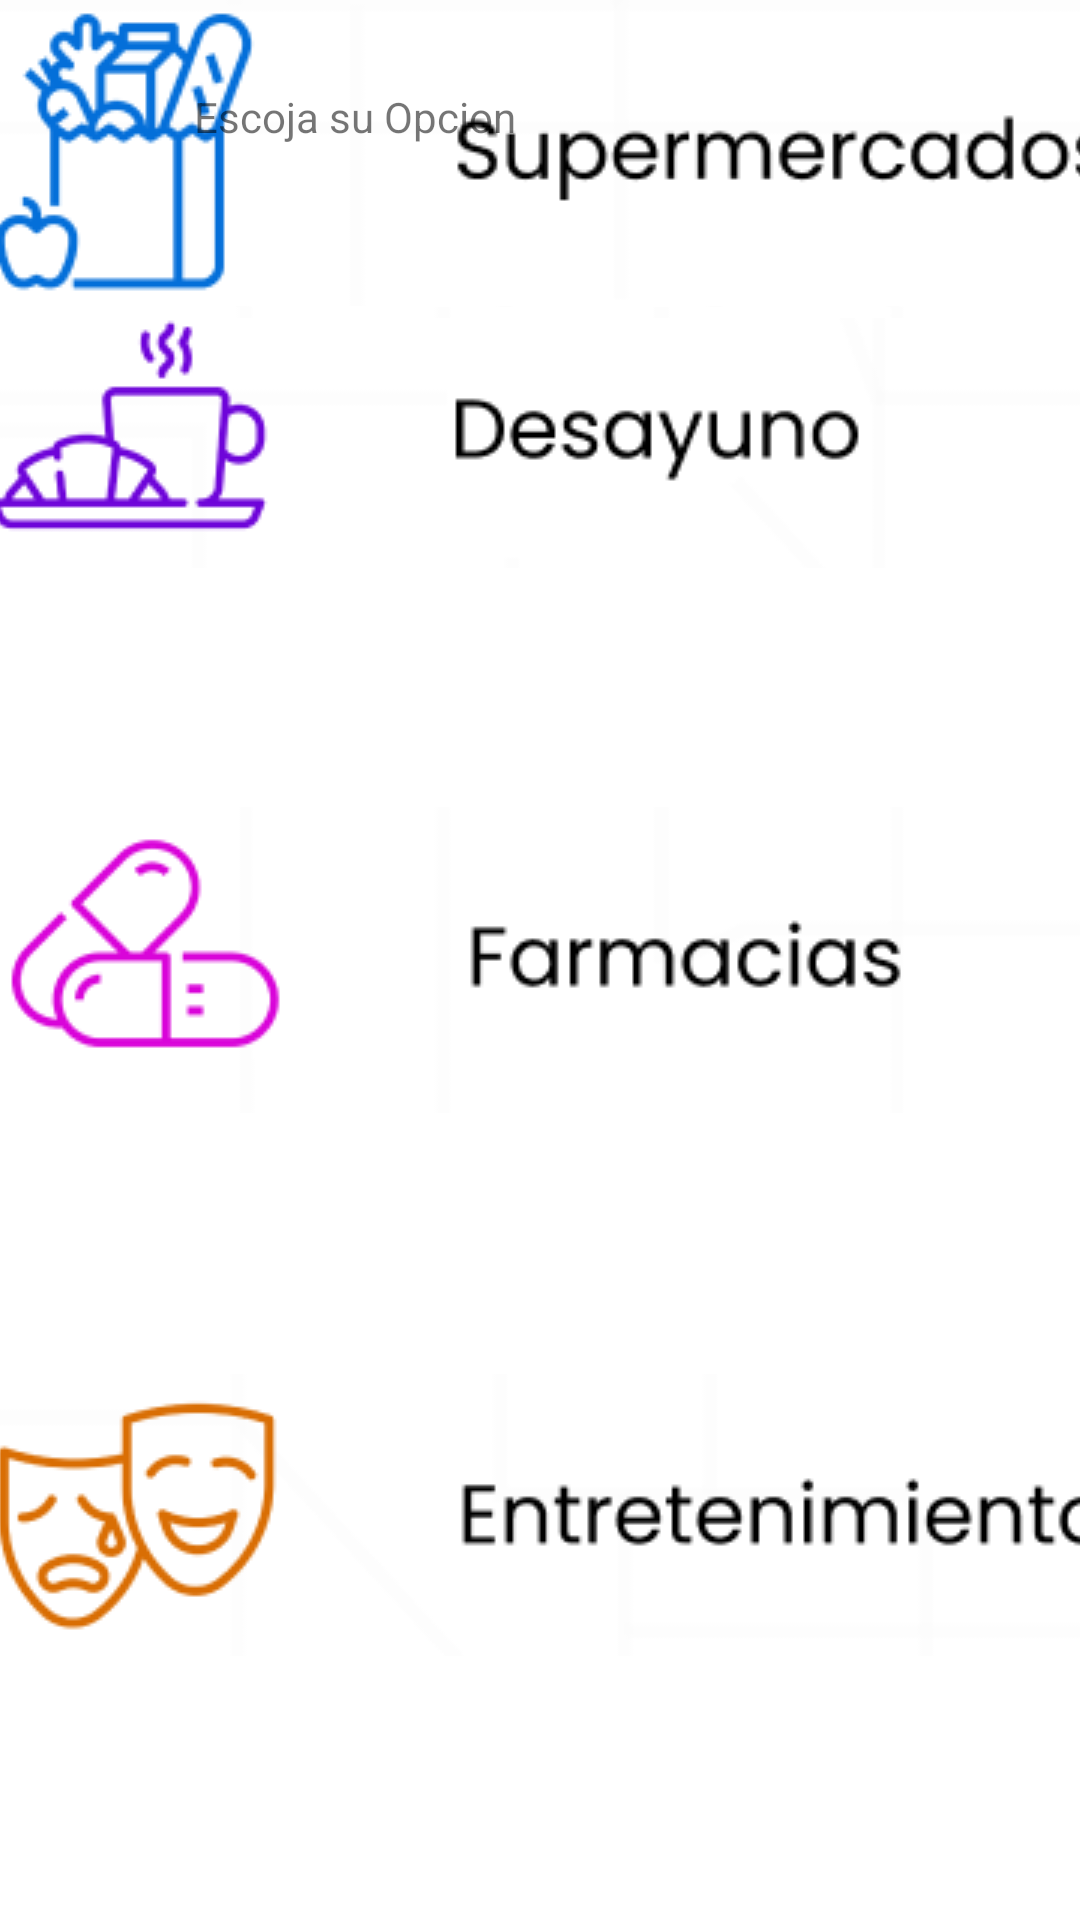

The Android layout XML behind this screen, and the referenced resources:
<!-- AndroidManifest.xml: application theme Theme.Encuentralo -->
<!-- res/layout/activity_main2.xml -->
<?xml version="1.0" encoding="utf-8"?>
<androidx.constraintlayout.widget.ConstraintLayout xmlns:android="http://schemas.android.com/apk/res/android"
    xmlns:app="http://schemas.android.com/apk/res-auto"
    xmlns:tools="http://schemas.android.com/tools"
    android:layout_width="match_parent"
    android:layout_height="match_parent"
    tools:context=".MainActivity2">

    <ImageButton
        android:id="@+id/imageButton2"
        android:layout_width="408dp"
        android:layout_height="97dp"
        app:layout_constraintBottom_toBottomOf="parent"
        app:layout_constraintTop_toTopOf="parent"
        app:layout_constraintVertical_bias="0.17"
        app:srcCompat="@drawable/desayuno"
        tools:ignore="MissingConstraints,SpeakableTextPresentCheck"
        tools:layout_editor_absoluteX="1dp" />

    <ImageButton
        android:id="@+id/imageButton3"
        android:layout_width="411dp"
        android:layout_height="111dp"
        app:layout_constraintBottom_toBottomOf="@+id/imageButton7"
        app:layout_constraintTop_toTopOf="parent"
        app:layout_constraintVertical_bias="0.33"
        app:srcCompat="@drawable/restau"
        tools:ignore="MissingConstraints,SpeakableTextPresentCheck"
        tools:layout_editor_absoluteX="-3dp" />

    <ImageButton
        android:id="@+id/imageButton4"
        android:layout_width="414dp"
        android:layout_height="102dp"
        app:layout_constraintBottom_toBottomOf="parent"
        app:layout_constraintTop_toTopOf="parent"
        app:srcCompat="@drawable/farma"
        tools:ignore="MissingConstraints,SpeakableTextPresentCheck"
        tools:layout_editor_absoluteX="-3dp" />

    <ImageButton
        android:id="@+id/imageButton5"
        android:layout_width="416dp"
        android:layout_height="116dp"
        app:layout_constraintBottom_toBottomOf="@+id/imageButton7"
        app:layout_constraintTop_toTopOf="parent"
        app:layout_constraintVertical_bias="0.681"
        app:srcCompat="@drawable/bar"
        tools:ignore="MissingConstraints,SpeakableTextPresentCheck"
        tools:layout_editor_absoluteX="-4dp" />

    <ImageButton
        android:id="@+id/imageButton6"
        android:layout_width="413dp"
        android:layout_height="94dp"
        app:layout_constraintBottom_toBottomOf="parent"
        app:layout_constraintTop_toTopOf="parent"
        app:layout_constraintVertical_bias="0.839"
        app:srcCompat="@drawable/entre"
        tools:ignore="MissingConstraints,SpeakableTextPresentCheck"
        tools:layout_editor_absoluteX="-4dp" />

    <ImageButton
        android:id="@+id/imageButton7"
        android:layout_width="411dp"
        android:layout_height="102dp"
        app:srcCompat="@drawable/super2"
        tools:ignore="MissingConstraints,SpeakableTextPresentCheck"
        tools:layout_editor_absoluteX="2dp"
        tools:layout_editor_absoluteY="629dp" />

    <TextView
        android:id="@+id/textView2"
        android:layout_width="231dp"
        android:layout_height="34dp"
        android:text="Escoja su Opcion"
        app:layout_constraintBottom_toTopOf="@+id/imageButton2"
        app:layout_constraintEnd_toEndOf="parent"
        app:layout_constraintStart_toStartOf="parent"
        app:layout_constraintTop_toTopOf="parent"
        tools:ignore="MissingConstraints" />

</androidx.constraintlayout.widget.ConstraintLayout>
<!-- resources referenced by this layout -->
<resources>
  <!-- drawable bar: png bitmap (drawable-v24, 6812 bytes) -->
  <!-- drawable desayuno: png bitmap (drawable-v24, 6355 bytes) -->
  <!-- drawable entre: png bitmap (drawable-v24, 8700 bytes) -->
  <!-- drawable farma: png bitmap (drawable-v24, 6159 bytes) -->
  <!-- drawable restau: png bitmap (drawable-v24, 9280 bytes) -->
  <!-- drawable super2: png bitmap (drawable-v24, 8200 bytes) -->
  <style name="Theme.Encuentralo" parent="Theme.MaterialComponents.DayNight.DarkActionBar">
          
          <item name="colorPrimary">@color/purple_500</item>
          <item name="colorPrimaryVariant">@color/purple_700</item>
          <item name="colorOnPrimary">@color/white</item>
          
          <item name="colorSecondary">@color/teal_200</item>
          <item name="colorSecondaryVariant">@color/teal_700</item>
          <item name="colorOnSecondary">@color/black</item>
          
          <item name="android:statusBarColor" tools:targetApi="l">?attr/colorPrimaryVariant</item>
          
      </style>
  <color name="purple_500">#FF6200EE</color>
  <color name="purple_700">#FF3700B3</color>
  <color name="white">#FFFFFFFF</color>
  <color name="teal_200">#FF03DAC5</color>
  <color name="teal_700">#FF018786</color>
  <color name="black">#FF000000</color>
</resources>
